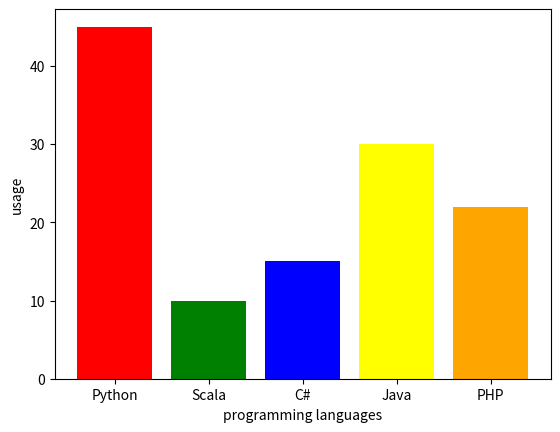

This chart was generated by the following Python code:
import matplotlib.pyplot as plt

labels = ('Python', 'Scala', 'C#', 'Java', 'PHP')
index = (1, 2, 3, 4, 5)
sizes = [45, 10, 15, 30, 22]

plt.bar(index, sizes, tick_label=labels,
        color=('red', 'green', 'blue', 'yellow', 'orange'))

plt.ylabel('usage')
plt.xlabel('programming languages')
plt.show()